Dataset: lemon_leaf_dataset (GitHub, bhawanakc07/Major_project-Lemonleaf-). Classes: anthracnose, bacterial blight, citrus canker, curl virus, deficiency leaf, dry leaf, healthy leaf, sooty mould, spider mites.

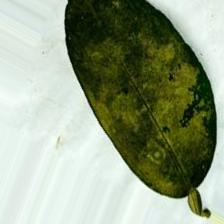
Label: sooty mould

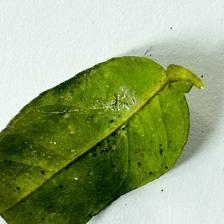
Label: bacterial blight

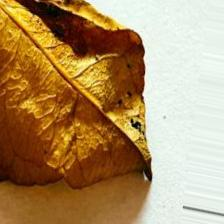
Label: dry leaf

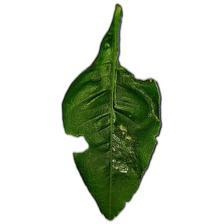
Label: deficiency leaf

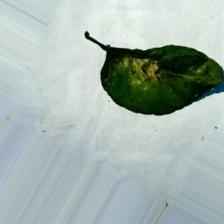
Label: spider mites

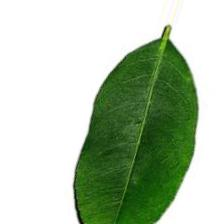
Label: healthy leaf
